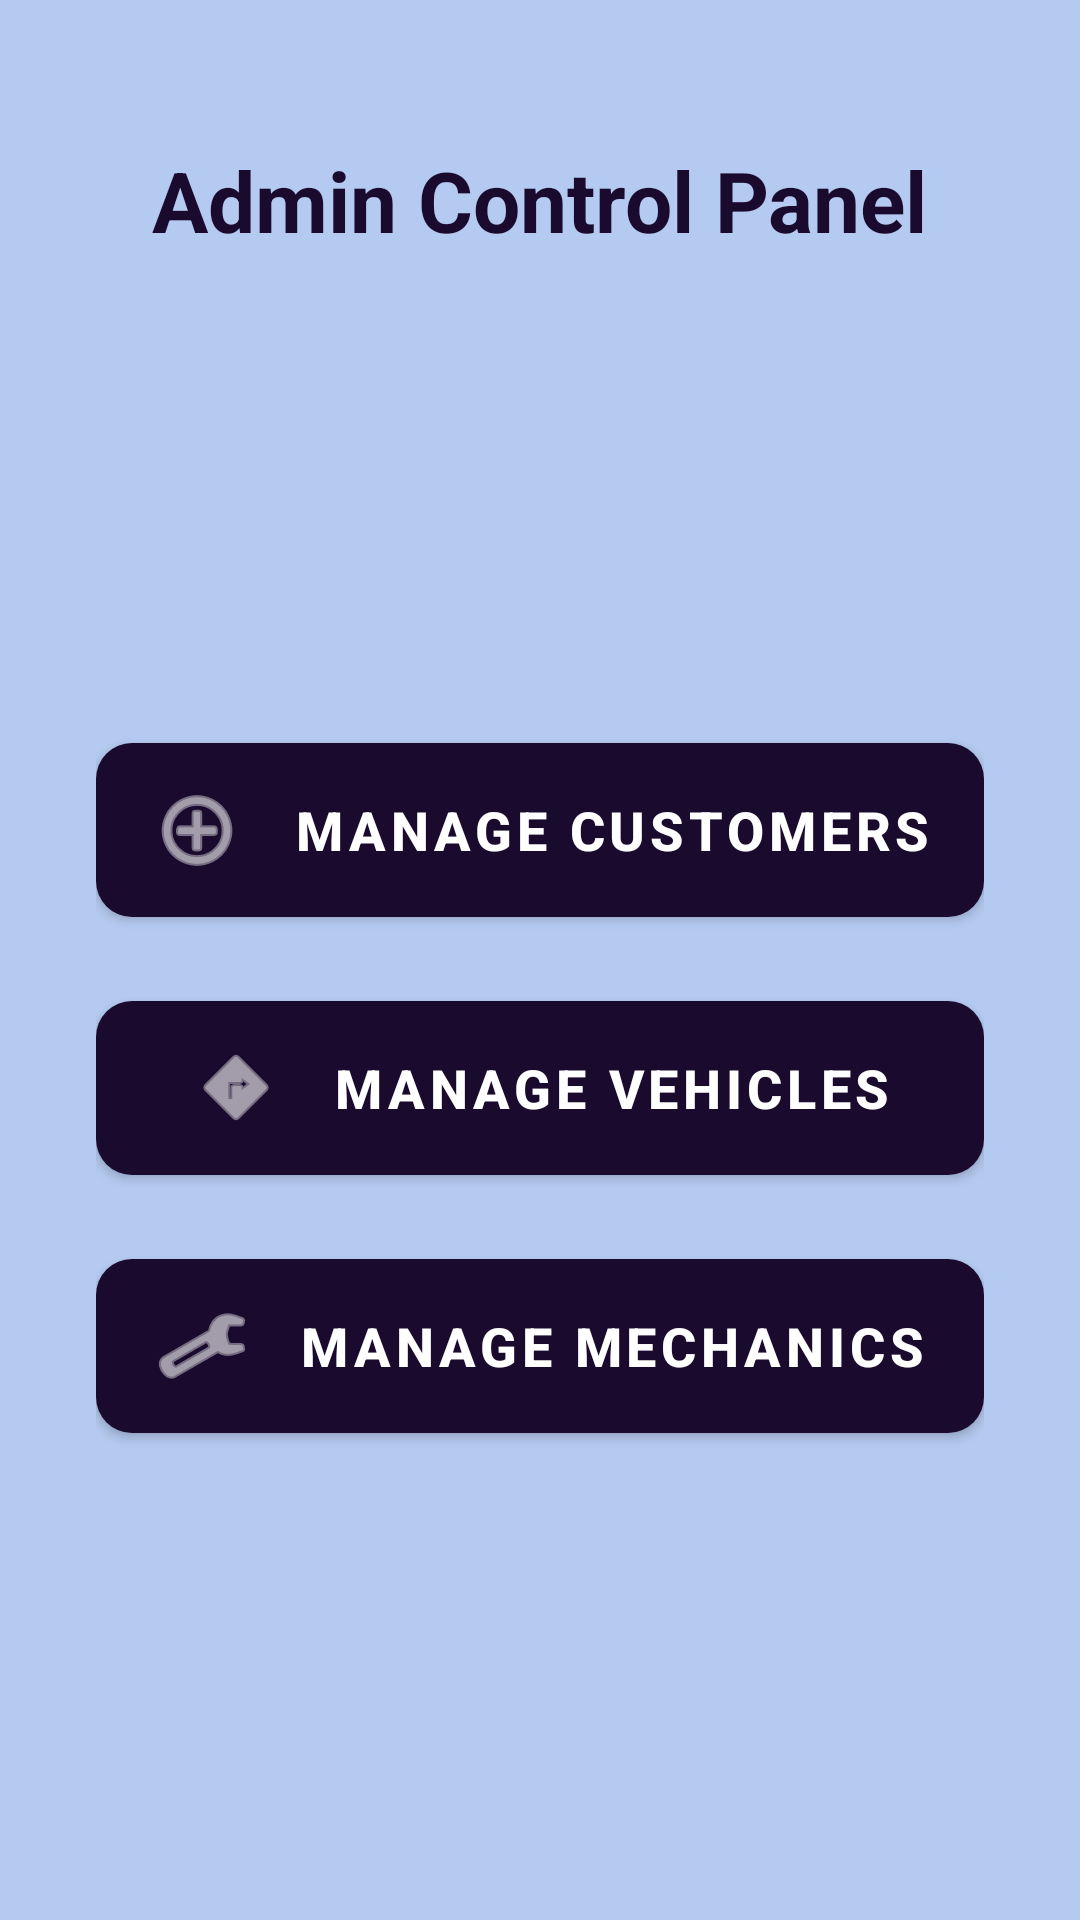

Write the Android layout XML for this screen, with the resource values it uses.
<!-- AndroidManifest.xml: application theme Theme.AutoCareApplication -->
<!-- res/layout/activity_admin_dashboard.xml -->
<?xml version="1.0" encoding="utf-8"?>
<androidx.constraintlayout.widget.ConstraintLayout
    xmlns:android="http://schemas.android.com/apk/res/android"
    xmlns:app="http://schemas.android.com/apk/res-auto"
    xmlns:tools="http://schemas.android.com/tools"
    android:layout_width="match_parent"
    android:layout_height="match_parent"
    android:background="@color/autocare_light_blue_bg"
    tools:context=".AdminDashboardActivity">

    <TextView
        android:id="@+id/adminWelcomeText"
        android:layout_width="wrap_content"
        android:layout_height="wrap_content"
        android:layout_marginTop="48dp"
        android:text="Admin Control Panel"
        android:textColor="@color/autocare_deep_purple"
        android:textSize="28sp"
        android:textStyle="bold"
        app:layout_constraintEnd_toEndOf="parent"
        app:layout_constraintStart_toStartOf="parent"
        app:layout_constraintTop_toTopOf="parent" />

    <LinearLayout
        android:layout_width="match_parent"
        android:layout_height="wrap_content"
        android:orientation="vertical"
        android:padding="32dp"
        app:layout_constraintBottom_toBottomOf="parent"
        app:layout_constraintEnd_toEndOf="parent"
        app:layout_constraintStart_toStartOf="parent"
        app:layout_constraintTop_toBottomOf="@id/adminWelcomeText">

        <com.google.android.material.button.MaterialButton
            android:id="@+id/btnNavAddCustomer"
            android:layout_width="match_parent"
            android:layout_height="70dp"
            android:layout_marginBottom="16dp"
            android:text="Manage Customers"
            android:textColor="@color/white"
            android:textSize="18sp"
            android:textStyle="bold"
            app:backgroundTint="@color/autocare_deep_purple"
            app:cornerRadius="12dp"
            app:icon="@android:drawable/ic_menu_add"
            app:iconGravity="textStart"
            app:iconPadding="16dp"
            app:iconTint="@color/white" />

        <com.google.android.material.button.MaterialButton
            android:id="@+id/btnNavAddVehicle"
            android:layout_width="match_parent"
            android:layout_height="70dp"
            android:layout_marginBottom="16dp"
            android:text="Manage Vehicles"
            android:textColor="@color/white"
            android:textSize="18sp"
            android:textStyle="bold"
            app:backgroundTint="@color/autocare_deep_purple"
            app:cornerRadius="12dp"
            app:icon="@android:drawable/ic_menu_directions"
            app:iconGravity="textStart"
            app:iconPadding="16dp"
            app:iconTint="@color/white" />

        <com.google.android.material.button.MaterialButton
            android:id="@+id/btnNavAddMechanic"
            android:layout_width="match_parent"
            android:layout_height="70dp"
            android:text="Manage Mechanics"
            android:textColor="@color/white"
            android:textSize="18sp"
            android:textStyle="bold"
            app:backgroundTint="@color/autocare_deep_purple"
            app:cornerRadius="12dp"
            app:icon="@android:drawable/ic_menu_manage"
            app:iconGravity="textStart"
            app:iconPadding="16dp"
            app:iconTint="@color/white" />

    </LinearLayout>

</androidx.constraintlayout.widget.ConstraintLayout>
<!-- resources referenced by this layout -->
<resources>
  <color name="autocare_deep_purple">#1A0B2E</color>
  <color name="autocare_light_blue_bg">#B5CAF0</color>
  <color name="white">#FFFFFFFF</color>
  <style name="Theme.AutoCareApplication" parent="Theme.MaterialComponents.DayNight.NoActionBar">
          <item name="colorPrimary">@color/autocare_deep_purple</item>
          <item name="colorPrimaryVariant">@color/autocare_deep_purple</item>
          <item name="colorOnPrimary">@color/white</item>
  
          <item name="android:windowBackground">@color/autocare_light_blue_bg</item>
      </style>
</resources>
